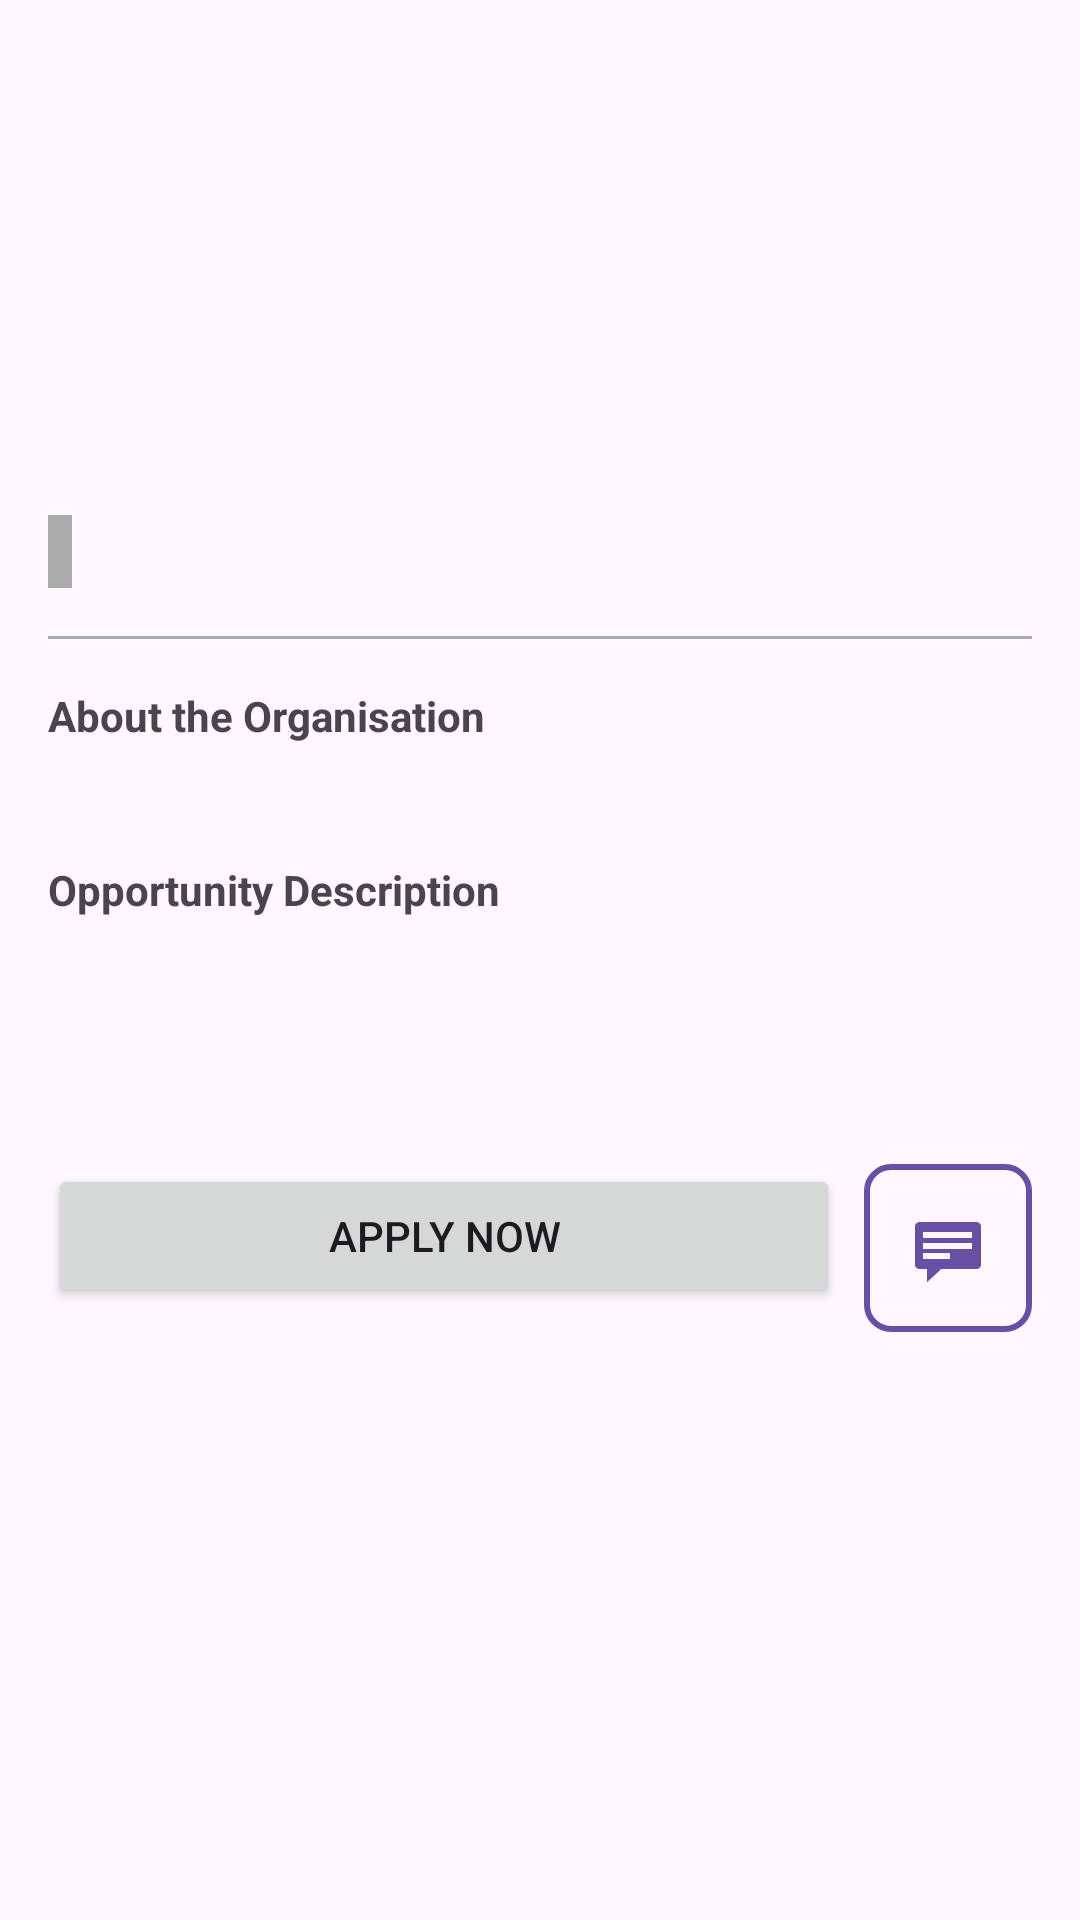

Reconstruct the res/layout file that produces this screen, plus the resources it refers to.
<!-- AndroidManifest.xml: application theme Theme.CommunityVolunteerPlatform -->
<!-- res/layout/activity_opportunity_details.xml -->
<?xml version="1.0" encoding="utf-8"?>
<androidx.coordinatorlayout.widget.CoordinatorLayout xmlns:android="http://schemas.android.com/apk/res/android"
    xmlns:app="http://schemas.android.com/apk/res-auto"
    xmlns:tools="http://schemas.android.com/tools"
    android:layout_width="match_parent"
    android:layout_height="match_parent"
    android:fitsSystemWindows="true">

    <com.google.android.material.appbar.AppBarLayout
        android:layout_width="match_parent"
        android:layout_height="wrap_content"
        android:theme="@style/ThemeOverlay.AppCompat.Dark.ActionBar">

        <androidx.appcompat.widget.Toolbar
            android:id="@+id/toolbar"
            android:layout_width="match_parent"
            android:layout_height="?attr/actionBarSize"
            app:popupTheme="@style/ThemeOverlay.AppCompat.Light" />

    </com.google.android.material.appbar.AppBarLayout>

    <androidx.core.widget.NestedScrollView
        android:layout_width="match_parent"
        android:layout_height="match_parent"
        app:layout_behavior="@string/appbar_scrolling_view_behavior">

        <LinearLayout
            android:layout_width="match_parent"
            android:layout_height="wrap_content"
            android:orientation="vertical"
            android:padding="16dp">

            <TextView
                android:id="@+id/tvDetailTitle"
                android:layout_width="match_parent"
                android:layout_height="wrap_content"
                android:textSize="24sp"
                android:textStyle="bold"
                tools:text="Opportunity Title" />

            <TextView
                android:id="@+id/tvDetailOrgName"
                android:layout_width="match_parent"
                android:layout_height="wrap_content"
                android:layout_marginTop="4dp"
                android:textColor="?attr/colorPrimary"
                android:textSize="18sp"
                tools:text="Organization Name" />

            <TextView
                android:id="@+id/tvDetailLocation"
                android:layout_width="match_parent"
                android:layout_height="wrap_content"
                android:layout_marginTop="4dp"
                android:textColor="@android:color/darker_gray"
                android:textSize="14sp"
                tools:text="Location Address" />

            <TextView
                android:id="@+id/tvDetailCategory"
                android:layout_width="wrap_content"
                android:layout_height="wrap_content"
                android:layout_marginTop="8dp"
                android:background="@android:color/darker_gray"
                android:padding="4dp"
                android:textColor="@android:color/white"
                android:textSize="12sp"
                tools:text="Category" />

            <View
                android:layout_width="match_parent"
                android:layout_height="1dp"
                android:layout_marginVertical="16dp"
                android:background="@android:color/darker_gray" />

            <TextView
                android:layout_width="match_parent"
                android:layout_height="wrap_content"
                android:text="About the Organisation"
                android:textStyle="bold" />

            <TextView
                android:id="@+id/tvDetailOrgDesc"
                android:layout_width="match_parent"
                android:layout_height="wrap_content"
                android:layout_marginTop="4dp"
                tools:text="Org description goes here..." />

            <TextView
                android:layout_width="match_parent"
                android:layout_height="wrap_content"
                android:layout_marginTop="16dp"
                android:text="Opportunity Description"
                android:textStyle="bold" />

            <TextView
                android:id="@+id/tvDetailOppDesc"
                android:layout_width="match_parent"
                android:layout_height="wrap_content"
                android:layout_marginTop="4dp"
                tools:text="Opportunity description goes here..." />

            <TextView
                android:id="@+id/tvDetailSlots"
                android:layout_width="match_parent"
                android:layout_height="wrap_content"
                android:layout_marginTop="16dp"
                android:textStyle="italic"
                tools:text="0 / 10 slots filled" />

            <LinearLayout
                android:layout_width="match_parent"
                android:layout_height="wrap_content"
                android:orientation="horizontal"
                android:layout_marginTop="24dp">

                <Button
                    android:id="@+id/btnApply"
                    android:layout_width="0dp"
                    android:layout_height="wrap_content"
                    android:layout_weight="1"
                    android:layout_marginEnd="8dp"
                    android:text="Apply Now" />

                <ImageButton
                    android:id="@+id/btnMessageOrg"
                    android:layout_width="56dp"
                    android:layout_height="56dp"
                    android:src="@android:drawable/stat_notify_chat"
                    android:background="@drawable/rounded_button_outline"
                    android:contentDescription="Message Organization"
                    app:tint="?attr/colorPrimary" />
            </LinearLayout>

            <ProgressBar
                android:id="@+id/pbDetailsLoading"
                android:layout_width="wrap_content"
                android:layout_height="wrap_content"
                android:layout_gravity="center"
                android:layout_marginTop="16dp"
                android:visibility="gone" />

        </LinearLayout>
    </androidx.core.widget.NestedScrollView>

</androidx.coordinatorlayout.widget.CoordinatorLayout>
<!-- resources referenced by this layout -->
<resources>
  <!-- drawable rounded_button_outline (drawable) -->
  <?xml version="1.0" encoding="utf-8"?>
  <shape xmlns:android="http://schemas.android.com/apk/res/android"
      android:shape="rectangle">
      <corners android:radius="8dp" />
      <stroke
          android:width="2dp"
          android:color="?attr/colorPrimary" />
      <solid android:color="@android:color/transparent" />
  </shape>
  <style name="Theme.CommunityVolunteerPlatform" parent="Base.Theme.CommunityVolunteerPlatform" />
  <style name="Base.Theme.CommunityVolunteerPlatform" parent="Theme.Material3.DayNight.NoActionBar">
          
          
      </style>
</resources>
